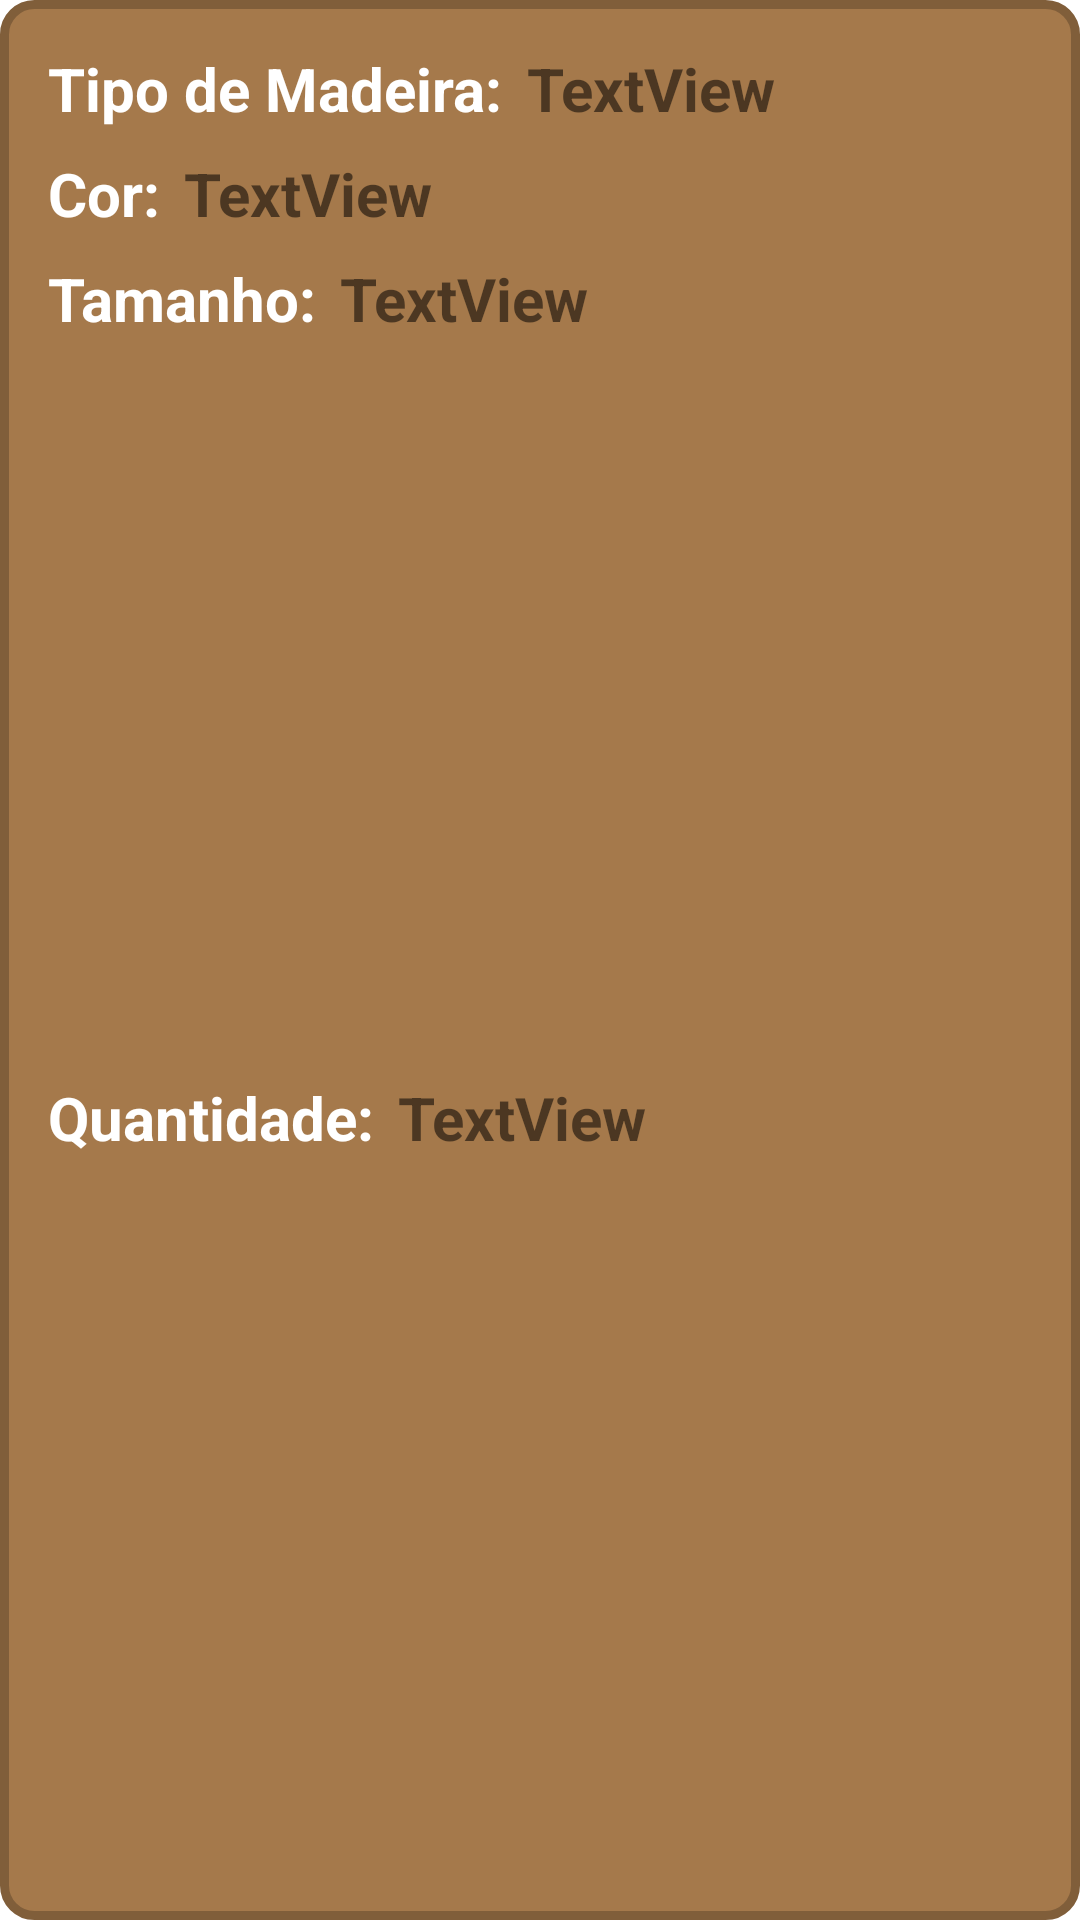

Reconstruct the res/layout file that produces this screen, plus the resources it refers to.
<!-- AndroidManifest.xml: application theme Theme.Woods -->
<!-- res/layout/layout.xml -->
<?xml version="1.0" encoding="utf-8"?>
<androidx.constraintlayout.widget.ConstraintLayout xmlns:android="http://schemas.android.com/apk/res/android"
    xmlns:tools="http://schemas.android.com/tools"
    android:layout_width="match_parent"
    android:layout_height="wrap_content"
    android:layout_marginStart="10dp"
    android:layout_marginTop="10dp"
    android:layout_marginEnd="10dp"
    android:layout_marginBottom="5dp"
    xmlns:app="http://schemas.android.com/apk/res-auto"
    android:background="@drawable/layout_woods">


    <TextView
        android:id="@+id/textViewWoodType"
        android:layout_width="wrap_content"
        android:layout_height="wrap_content"
        android:layout_marginStart="16dp"
        android:layout_marginTop="16dp"
        android:text="@string/WOODS_TYPE"
        android:textColor="#FFFFFF"
        android:textSize="20sp"
        android:textStyle="bold"
        app:layout_constraintStart_toStartOf="parent"
        app:layout_constraintTop_toTopOf="parent" />

    <TextView
        android:id="@+id/textViewWoodsColor"
        android:layout_width="wrap_content"
        android:layout_height="wrap_content"
        android:layout_marginTop="8dp"
        android:text="@string/WOODS_COLOR"
        android:textColor="#FFFFFF"
        android:textSize="20sp"
        android:textStyle="bold"
        app:layout_constraintStart_toStartOf="@+id/textViewWoodType"
        app:layout_constraintTop_toBottomOf="@+id/textViewWoodType" />

    <TextView
        android:id="@+id/textViewWoodsTypeChange"
        android:layout_width="wrap_content"
        android:layout_height="wrap_content"
        android:layout_marginStart="8dp"
        android:text="TextView"
        android:textSize="20sp"
        android:textStyle="bold"
        app:layout_constraintBottom_toBottomOf="@+id/textViewWoodType"
        app:layout_constraintStart_toEndOf="@+id/textViewWoodType"
        app:layout_constraintTop_toTopOf="@+id/textViewWoodType" />

    <TextView
        android:id="@+id/textViewWoodsColorChange"
        android:layout_width="wrap_content"
        android:layout_height="wrap_content"
        android:layout_marginStart="8dp"
        android:text="TextView"
        android:textSize="20sp"
        android:textStyle="bold"
        app:layout_constraintBottom_toBottomOf="@+id/textViewWoodsColor"
        app:layout_constraintStart_toEndOf="@+id/textViewWoodsColor"
        app:layout_constraintTop_toTopOf="@+id/textViewWoodsColor" />

    <TextView
        android:id="@+id/textViewWoodsSize"
        android:layout_width="wrap_content"
        android:layout_height="wrap_content"
        android:layout_marginTop="8dp"
        android:text="@string/WOODS_SIZE"
        android:textColor="#FFFFFF"
        android:textSize="20sp"
        android:textStyle="bold"
        app:layout_constraintStart_toStartOf="@+id/textViewWoodsColor"
        app:layout_constraintTop_toBottomOf="@+id/textViewWoodsColor" />

    <TextView
        android:id="@+id/textViewWoodsSizeChange"
        android:layout_width="wrap_content"
        android:layout_height="wrap_content"
        android:layout_marginStart="8dp"
        android:text="TextView"
        android:textSize="20sp"
        android:textStyle="bold"
        app:layout_constraintBottom_toBottomOf="@+id/textViewWoodsSize"
        app:layout_constraintStart_toEndOf="@+id/textViewWoodsSize"
        app:layout_constraintTop_toTopOf="@+id/textViewWoodsSize" />

    <TextView
        android:id="@+id/textViewWoodsQuantity"
        android:layout_width="wrap_content"
        android:layout_height="wrap_content"
        android:layout_marginTop="8dp"
        android:layout_marginBottom="16dp"
        android:text="@string/WOODS_QUANTITY"
        android:textColor="#FFFFFF"
        android:textSize="20sp"
        android:textStyle="bold"
        app:layout_constraintBottom_toBottomOf="parent"
        app:layout_constraintStart_toStartOf="@+id/textViewWoodsSize"
        app:layout_constraintTop_toBottomOf="@+id/textViewWoodsSize" />

    <TextView
        android:id="@+id/textViewWoodsQuantityChange"
        android:layout_width="wrap_content"
        android:layout_height="wrap_content"
        android:layout_marginStart="8dp"
        android:text="TextView"
        android:textSize="20sp"
        android:textStyle="bold"
        app:layout_constraintBottom_toBottomOf="@+id/textViewWoodsQuantity"
        app:layout_constraintStart_toEndOf="@+id/textViewWoodsQuantity"
        app:layout_constraintTop_toTopOf="@+id/textViewWoodsQuantity" />
</androidx.constraintlayout.widget.ConstraintLayout>
<!-- resources referenced by this layout -->
<resources>
  <!-- drawable layout_woods (drawable) -->
  <?xml version="1.0" encoding="utf-8"?>
  <shape xmlns:android="http://schemas.android.com/apk/res/android">
      <solid android:color="#A5794B"/>
      <stroke android:width="3dp" android:color="#805E3A"/>
      <corners android:radius="10dp" />
      <padding android:left="0dp" android:top="0dp" android:right="0dp" android:bottom="0dp" />
  </shape>
  <string name="WOODS_COLOR">Cor:</string>
  <string name="WOODS_QUANTITY">Quantidade:</string>
  <string name="WOODS_SIZE">Tamanho:</string>
  <string name="WOODS_TYPE">Tipo de Madeira:</string>
  <style name="Theme.Woods" parent="Theme.MaterialComponents.DayNight.DarkActionBar">
          
          <item name="colorPrimary">@color/purple_500</item>
          <item name="colorPrimaryVariant">@color/purple_700</item>
          <item name="colorOnPrimary">@color/white</item>
          
          <item name="colorSecondary">@color/teal_200</item>
          <item name="colorSecondaryVariant">@color/teal_700</item>
          <item name="colorOnSecondary">@color/black</item>
          
          <item name="android:statusBarColor" tools:targetApi="l">?attr/colorPrimaryVariant</item>
          
      </style>
  <color name="white">#FFFFFFFF</color>
  <color name="black">#FF000000</color>
  <!-- not gathered from this repository: default colours our renderer supplied (Android Studio template values) -->
  <color name="purple_500">#FF6200EE</color>
  <color name="purple_700">#FF3700B3</color>
  <color name="teal_200">#FF03DAC5</color>
  <color name="teal_700">#FF018786</color>
</resources>
